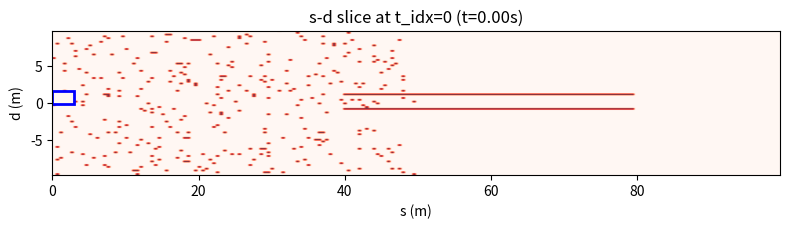
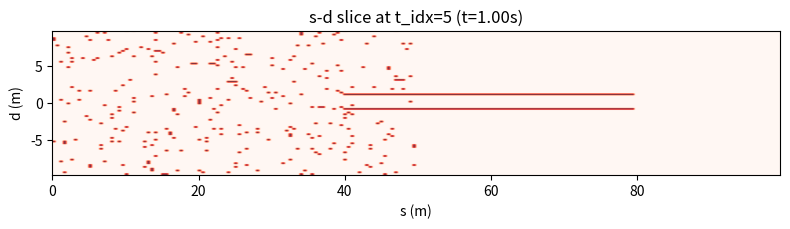
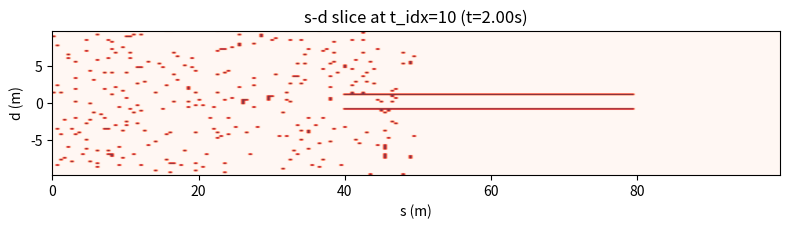
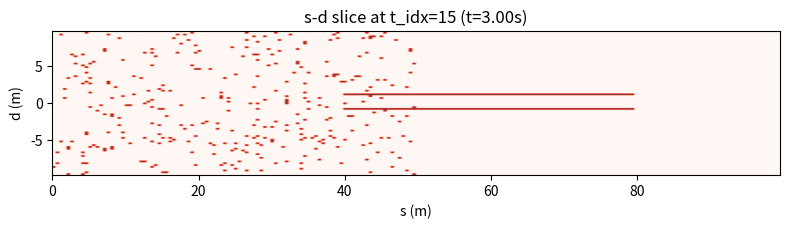
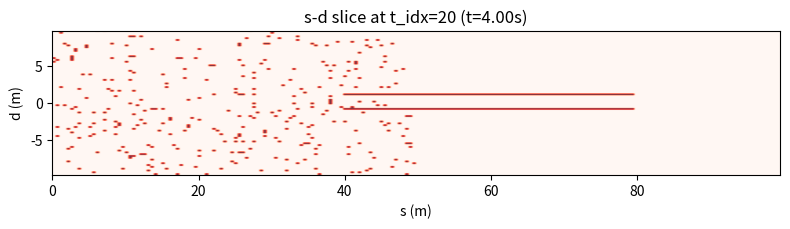
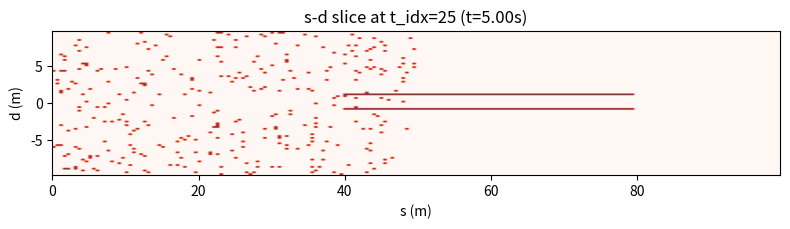

Reproduce these figures in Python, in order.
#!/usr/bin/env python3
"""ssc_run_demo.py

A configurable, lightweight SSC demo for testing and visualization.

This module provides a minimal 3D grid (s,d,t), fills simple obstacles,
generates seeds from a demo trajectory, inflates axis-aligned cubes
to form a driving corridor, and saves a few s-d slice images.

The public function is `run_demo(...)` which returns a dict with keys
`corridor_len`, `saved` (list of image paths) and `out_dir`.
"""

import argparse
import os
import tempfile
import numpy as np
import matplotlib
matplotlib.use('Agg')
import matplotlib.pyplot as plt


class Config:
    def __init__(self, map_size=(200, 80, 40), map_resolution=(0.5, 0.25, 0.2)):
        self.map_size = tuple(map_size)
        self.map_resolution = tuple(map_resolution)
        self.s_back_len = 10.0
        self.kMaxNumOfGridAlongTime = 6
        self.inflate_steps = (10, 3, 6, 6, 2, 1)
        self.kMaxLongitudinalAcc = 3.0
        self.kMaxLongitudinalDecel = -6.0
        self.kMaxLongitudinalVel = 30.0
        self.kMinLongitudinalVel = 0.0


class GridMap3D:
    def __init__(self, size, res, origin=None):
        self.size = tuple(size)
        self.res = tuple(res)
        if origin is None:
            self.origin = (0.0, -((self.size[1] - 1) * self.res[1]) / 2.0, 0.0)
        else:
            self.origin = origin
        self.data = np.zeros(self.size, dtype=np.uint8)

    def world_to_coord(self, p_w):
        return [int(round((p_w[i] - self.origin[i]) / self.res[i])) for i in range(3)]

    def check_in_range(self, coord):
        return all(0 <= coord[i] < self.size[i] for i in range(3))

    def set_occupied(self, coord):
        if self.check_in_range(coord):
            self.data[coord[0], coord[1], coord[2]] = 100

    def is_free(self, coord):
        if not self.check_in_range(coord):
            return False
        return self.data[coord[0], coord[1], coord[2]] == 0

    def get_global_metric_on_dim(self, idx, dim):
        return self.origin[dim] + idx * self.res[dim]


class AxisAlignedCube:
    def __init__(self, lb, ub):
        self.lower_bound = list(lb)
        self.upper_bound = list(ub)

    def contains(self, seed):
        return all(self.lower_bound[i] <= seed[i] <= self.upper_bound[i] for i in range(3))


def get_initial_cube_from_seed(seed0, seed1):
    lb = [min(seed0[i], seed1[i]) for i in range(3)]
    ub = [max(seed0[i], seed1[i]) for i in range(3)]
    return AxisAlignedCube(lb, ub)


def check_cube_free(grid, cube):
    for i in range(cube.lower_bound[0], cube.upper_bound[0] + 1):
        for j in range(cube.lower_bound[1], cube.upper_bound[1] + 1):
            for k in range(cube.lower_bound[2], cube.upper_bound[2] + 1):
                if not grid.is_free((i, j, k)):
                    return False
    return True


def check_plane_free_x(grid, cube, x):
    for j in range(cube.lower_bound[1], cube.upper_bound[1] + 1):
        for k in range(cube.lower_bound[2], cube.upper_bound[2] + 1):
            if not grid.is_free((x, j, k)):
                return False
    return True


def check_plane_free_y(grid, cube, y):
    for i in range(cube.lower_bound[0], cube.upper_bound[0] + 1):
        for k in range(cube.lower_bound[2], cube.upper_bound[2] + 1):
            if not grid.is_free((i, y, k)):
                return False
    return True


def check_plane_free_z(grid, cube, z):
    for i in range(cube.lower_bound[0], cube.upper_bound[0] + 1):
        for j in range(cube.lower_bound[1], cube.upper_bound[1] + 1):
            if not grid.is_free((i, j, z)):
                return False
    return True


def inflate_cube(grid, config, cube, initial_fs):
    x_p_finish = x_n_finish = y_p_finish = y_n_finish = z_p_finish = False
    x_p_step, x_n_step, y_p_step, y_n_step, z_p_step, _ = config.inflate_steps

    t_max_grids = cube.lower_bound[2] + config.kMaxNumOfGridAlongTime
    t = t_max_grids * config.map_resolution[2]
    a_max = config.kMaxLongitudinalAcc
    a_min = config.kMaxLongitudinalDecel
    s0 = initial_fs['s']
    v0 = initial_fs['vs']
    s_u = s0 + v0 * t + 0.5 * a_max * t * t
    s_l = s0 + v0 * t + 0.5 * a_min * t * t
    s_idx_u = int(round((s_u - grid.origin[0]) / grid.res[0]))
    s_idx_l = int(round((s_l - grid.origin[0]) / grid.res[0]))
    s_idx_l = max(s_idx_l, int((config.s_back_len / 2.0) / grid.res[0]))

    while not (x_p_finish and x_n_finish and y_p_finish and y_n_finish):
        if not x_p_finish:
            for _ in range(x_p_step):
                x = cube.upper_bound[0] + 1
                if x >= grid.size[0]:
                    x_p_finish = True
                    break
                if check_plane_free_x(grid, cube, x):
                    cube.upper_bound[0] = x
                else:
                    x_p_finish = True
                    break
        if not x_n_finish:
            for _ in range(x_n_step):
                x = cube.lower_bound[0] - 1
                if x < 0:
                    x_n_finish = True
                    break
                if check_plane_free_x(grid, cube, x):
                    cube.lower_bound[0] = x
                else:
                    x_n_finish = True
                    break
        if not y_p_finish:
            for _ in range(y_p_step):
                y = cube.upper_bound[1] + 1
                if y >= grid.size[1]:
                    y_p_finish = True
                    break
                if check_plane_free_y(grid, cube, y):
                    cube.upper_bound[1] = y
                else:
                    y_p_finish = True
                    break
        if not y_n_finish:
            for _ in range(y_n_step):
                y = cube.lower_bound[1] - 1
                if y < 0:
                    y_n_finish = True
                    break
                if check_plane_free_y(grid, cube, y):
                    cube.lower_bound[1] = y
                else:
                    y_n_finish = True
                    break
        if cube.upper_bound[0] >= s_idx_u:
            x_p_finish = True
        if cube.lower_bound[0] <= s_idx_l:
            x_n_finish = True

    while not z_p_finish:
        for _ in range(z_p_step):
            z = cube.upper_bound[2] + 1
            if z >= grid.size[2]:
                z_p_finish = True
                break
            if check_plane_free_z(grid, cube, z):
                cube.upper_bound[2] = z
            else:
                z_p_finish = True
                break
        if cube.upper_bound[2] - cube.lower_bound[2] >= config.kMaxNumOfGridAlongTime:
            z_p_finish = True

    return cube


def generate_example_scene(grid, obstacle_density=0.02):
    s_start = int((40 - grid.origin[0]) / grid.res[0])
    s_end = int((80 - grid.origin[0]) / grid.res[0])
    d_center = grid.size[1] // 2
    for s in range(s_start, min(s_end, grid.size[0])):
        for k in range(grid.size[2]):
            if d_center - 4 >= 0:
                grid.set_occupied((s, d_center - 4, k))
            if d_center + 4 < grid.size[1]:
                grid.set_occupied((s, d_center + 4, k))

    for t in range(5, min(25, grid.size[2])):
        s_idx = int((20 + (t - 5) * 1.2 - grid.origin[0]) / grid.res[0])
        if 0 <= s_idx < grid.size[0]:
            for d in range(max(0, d_center - 1), min(grid.size[1], d_center + 2)):
                grid.set_occupied((s_idx, d, t))

    if obstacle_density is not None and obstacle_density > 0:
        rng = np.random.RandomState(42)
        total = grid.size[0] * grid.size[1] * grid.size[2]
        num = int(total * float(obstacle_density))
        for _ in range(num):
            si = rng.randint(0, max(1, grid.size[0] // 2))
            di = rng.randint(0, grid.size[1])
            ti = rng.randint(0, grid.size[2])
            grid.set_occupied((si, di, ti))


def build_corridor(cfg, grid, initial_fs, traj_points, obstacle_density=0.02, max_steps=1000):
    traj_seeds = []
    if len(traj_points) >= 1:
        coord0 = grid.world_to_coord((initial_fs['s'], initial_fs['d'], initial_fs.get('t', 0.0)))
        traj_seeds.append(coord0)
        for p in traj_points:
            traj_seeds.append(grid.world_to_coord((p[0], p[1], p[2])))

    driving_corridor = []
    if len(traj_seeds) < 2:
        return driving_corridor

    i = 0
    steps = 0
    while i < len(traj_seeds) - 1 and steps < max_steps:
        steps += 1
        cube = get_initial_cube_from_seed(traj_seeds[i], traj_seeds[i + 1])
        if not check_cube_free(grid, cube):
            break
        cube = inflate_cube(grid, cfg, cube, initial_fs)
        driving_corridor.append(cube)
        j = i + 1
        while j < len(traj_seeds) and cube.contains(traj_seeds[j]):
            j += 1
        if j == i + 1:
            i += 1
        else:
            i = j

    return driving_corridor


def run_demo(map_sz=(200, 80, 40), res=(0.5, 0.25, 0.2), init_vs=5.0, obs_density=0.02, max_steps=1000, out_dir=None):
    cfg = Config(map_sz, res)
    cfg.map_size = tuple(map_sz)
    cfg.map_resolution = tuple(res)
    grid = GridMap3D(cfg.map_size, cfg.map_resolution)

    initial_fs = {'s': 0.0, 'd': 0.0, 'vs': float(init_vs)}

    generate_example_scene(grid, obstacle_density=obs_density)

    traj_points = []
    for i in range(0, 30):
        s = 2.0 * i + 1.0
        if 40 <= s <= 80:
            d = -2.0 if i % 2 == 0 else 2.0
        else:
            d = 0.0
        t = i * cfg.map_resolution[2]
        traj_points.append((s, d, t))

    corridor = build_corridor(cfg, grid, initial_fs, traj_points, obstacle_density=obs_density, max_steps=max_steps)

    if out_dir is None:
        out_dir = tempfile.mkdtemp(prefix='ssc_demo_')
    os.makedirs(out_dir, exist_ok=True)

    saved = []
    for t_idx in [0, 5, 10, 15, 20, 25]:
        if t_idx >= grid.size[2]:
            continue
        fig, ax = plt.subplots(1, 1, figsize=(8, 4))
        ax.set_title(f's-d slice at t_idx={t_idx} (t={t_idx * grid.res[2]:.2f}s)')
        s_coords = np.arange(0, grid.size[0]) * grid.res[0] + grid.origin[0]
        d_coords = np.arange(0, grid.size[1]) * grid.res[1] + grid.origin[1]
        occ = grid.data[:, :, t_idx]
        ax.imshow(occ.T, origin='lower', extent=[s_coords[0], s_coords[-1], d_coords[0], d_coords[-1]], cmap='Reds', alpha=0.8)
        for c in corridor:
            if c.lower_bound[2] <= t_idx <= c.upper_bound[2]:
                x0 = grid.get_global_metric_on_dim(c.lower_bound[0], 0)
                x1 = grid.get_global_metric_on_dim(c.upper_bound[0], 0) + grid.res[0]
                y0 = grid.get_global_metric_on_dim(c.lower_bound[1], 1)
                y1 = grid.get_global_metric_on_dim(c.upper_bound[1], 1) + grid.res[1]
                rect = plt.Rectangle((x0, y0), x1 - x0, y1 - y0, fill=False, edgecolor='blue', linewidth=2)
                ax.add_patch(rect)
        ax.set_xlabel('s (m)')
        ax.set_ylabel('d (m)')
        plt.tight_layout()
        fp = os.path.join(out_dir, f'ssc_demo_slice_t{t_idx}.png')
        fig.savefig(fp, dpi=150)
        saved.append(fp)
        plt.close(fig)

    return {'corridor_len': len(corridor), 'saved': saved, 'out_dir': out_dir}


if __name__ == '__main__':
    parser = argparse.ArgumentParser()
    parser.add_argument('--map-sz', type=int, nargs=3, default=(200, 80, 40))
    parser.add_argument('--res', type=float, nargs=3, default=(0.5, 0.25, 0.2))
    parser.add_argument('--init-vs', type=float, default=5.0)
    parser.add_argument('--obs-density', type=float, default=0.02)
    parser.add_argument('--max-steps', type=int, default=1000)
    parser.add_argument('--out-dir', type=str, default=None)
    args = parser.parse_args()

    res = run_demo(map_sz=tuple(args.map_sz), res=tuple(args.res), init_vs=args.init_vs, obs_density=args.obs_density, max_steps=args.max_steps, out_dir=args.out_dir)
    print(res)
